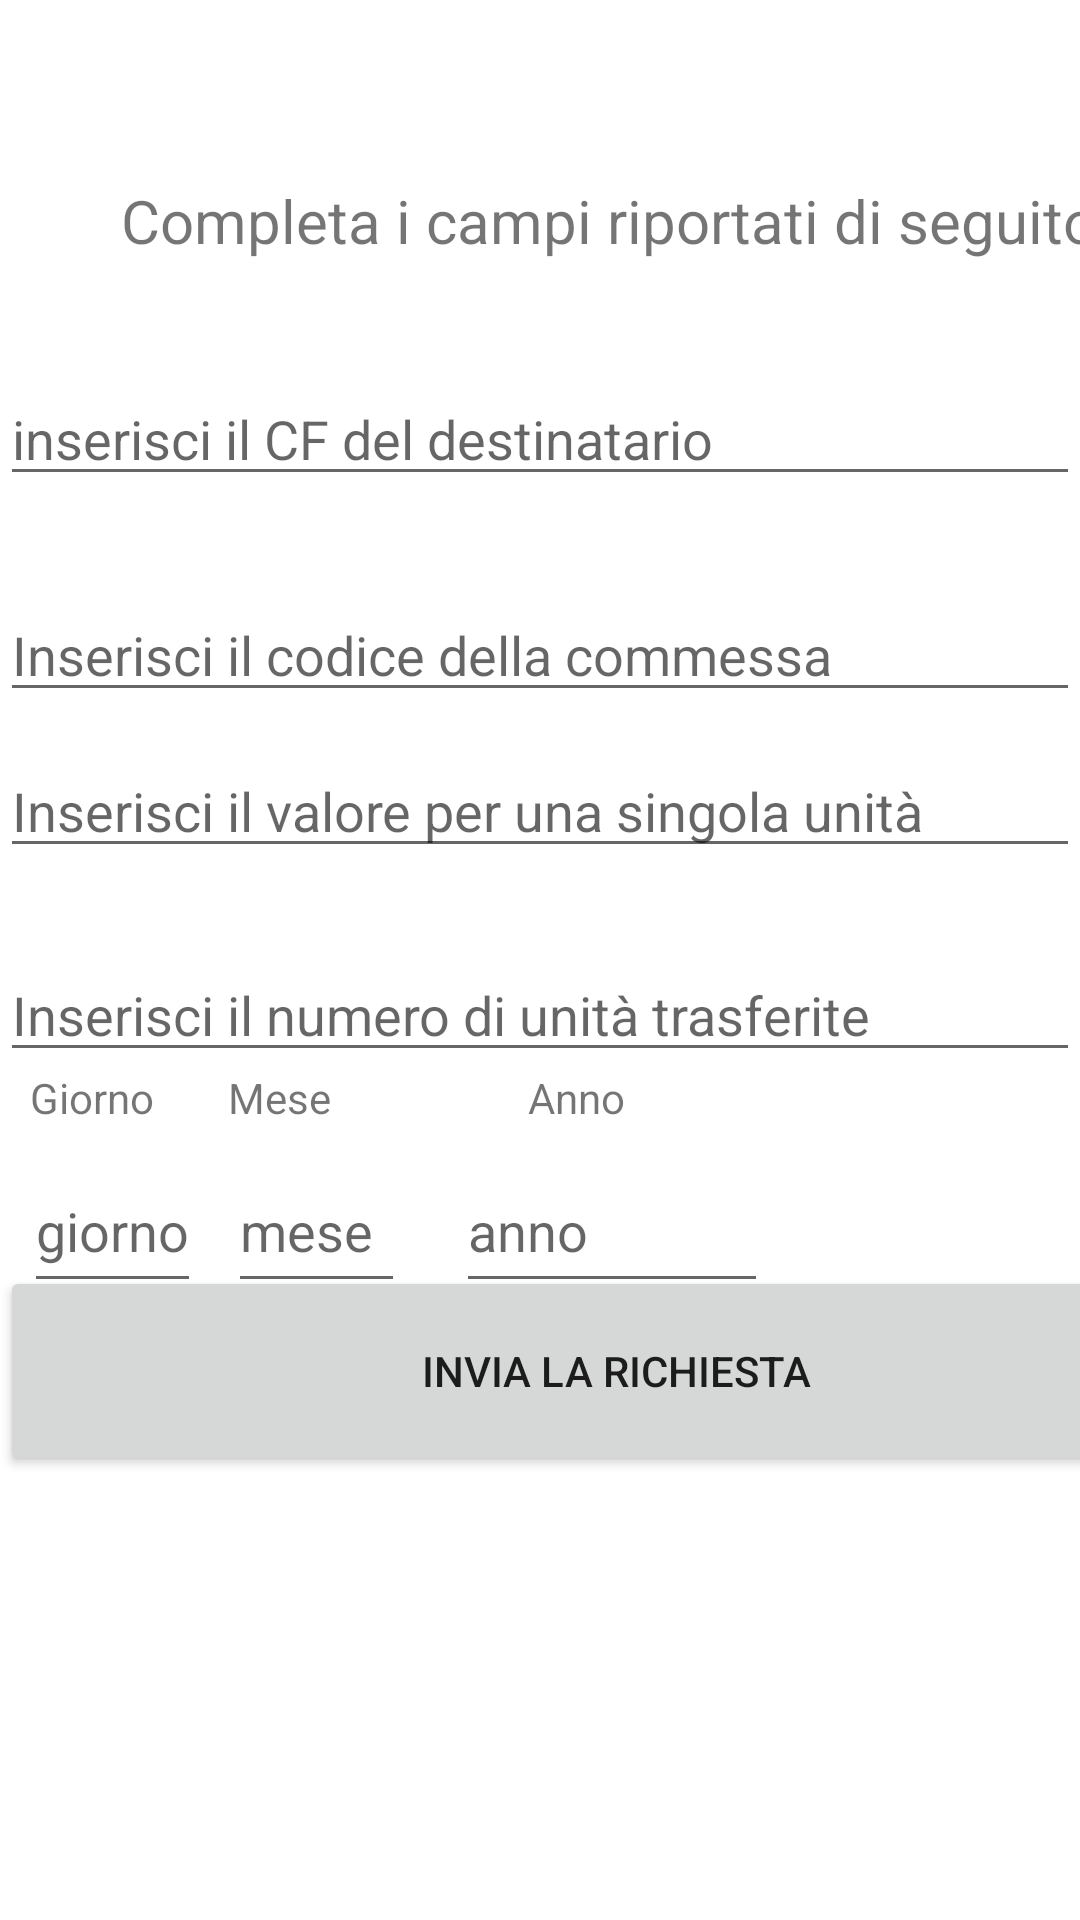

Android layout source for this screen:
<!-- AndroidManifest.xml: application theme Theme.EsamePM -->
<!-- res/layout/fragment_inserimento_trasferimento.xml -->
<androidx.constraintlayout.widget.ConstraintLayout xmlns:android="http://schemas.android.com/apk/res/android"
    xmlns:tools="http://schemas.android.com/tools"
    android:layout_width="match_parent"
    android:layout_height="match_parent"
    xmlns:app="http://schemas.android.com/apk/res-auto"
    tools:context="homeProf.RichiesteLavoro.Inserimento.InserimentoTrasferimentoFragment">

    <com.google.android.material.textfield.TextInputEditText
        android:id="@+id/inputQuantitaTrasferita"
        android:layout_width="match_parent"
        android:layout_height="wrap_content"
        android:layout_marginTop="316dp"
        android:hint="Inserisci il numero di unità trasferite"
        app:layout_constraintStart_toStartOf="parent"
        app:layout_constraintTop_toTopOf="parent" />

    <com.google.android.material.textfield.TextInputEditText
        android:id="@+id/inputValore"
        android:layout_width="match_parent"
        android:layout_height="wrap_content"
        android:layout_marginTop="248dp"
        android:hint="Inserisci il valore per una singola unità"
        app:layout_constraintStart_toStartOf="parent"
        app:layout_constraintTop_toTopOf="parent" />

    <com.google.android.material.textfield.TextInputEditText
        android:id="@+id/annoRichiesta"
        android:layout_width="104dp"
        android:layout_height="51dp"
        android:layout_marginStart="152dp"
        android:layout_marginTop="218dp"
        android:hint="anno"
        app:layout_constraintStart_toStartOf="parent"
        app:layout_constraintTop_toBottomOf="@+id/inputDipendente" />

    <com.google.android.material.textfield.TextInputEditText
        android:id="@+id/meseRichiesta"
        android:layout_width="59dp"
        android:layout_height="51dp"
        android:layout_marginStart="76dp"
        android:layout_marginTop="218dp"
        android:hint="mese"
        app:layout_constraintStart_toStartOf="parent"
        app:layout_constraintTop_toBottomOf="@+id/inputDipendente" />

    <com.google.android.material.textfield.TextInputEditText
        android:id="@+id/giornoRichiesta"
        android:layout_width="59dp"
        android:layout_height="51dp"
        android:layout_marginStart="8dp"
        android:layout_marginTop="218dp"
        android:hint="giorno"
        app:layout_constraintStart_toStartOf="parent"
        app:layout_constraintTop_toBottomOf="@+id/inputDipendente" />

    <com.google.android.material.textfield.TextInputEditText
        android:id="@+id/inputDipendente"
        android:layout_width="match_parent"
        android:layout_height="wrap_content"
        android:layout_marginTop="124dp"
        android:hint="inserisci il CF del destinatario"
        app:layout_constraintStart_toStartOf="parent"
        app:layout_constraintTop_toTopOf="parent" />

    <com.google.android.material.textfield.TextInputEditText
        android:id="@+id/InputCommessa"
        android:layout_width="match_parent"
        android:layout_height="wrap_content"
        android:layout_marginTop="196dp"
        android:hint="Inserisci il codice della commessa"
        app:layout_constraintStart_toStartOf="parent"
        app:layout_constraintTop_toTopOf="parent" />

    <TextView
        android:id="@+id/textViewStartRichiestaTrasf"
        android:layout_width="411dp"
        android:layout_height="64dp"
        android:layout_marginTop="60dp"
        android:text="Completa i campi riportati di seguito "
        android:textAlignment="center"
        android:textSize="20dp"
        app:layout_constraintEnd_toEndOf="parent"
        app:layout_constraintHorizontal_bias="0.0"
        app:layout_constraintStart_toStartOf="parent"
        app:layout_constraintTop_toTopOf="parent" />

    <TextView
        android:id="@+id/textViewGiornoRichiesta"
        android:layout_width="wrap_content"
        android:layout_height="wrap_content"
        android:layout_marginStart="10dp"
        android:layout_marginBottom="8dp"
        android:text="Giorno"
        app:layout_constraintBottom_toTopOf="@+id/giornoRichiesta"
        app:layout_constraintStart_toStartOf="parent" />

    <TextView
        android:id="@+id/textViewMeseRichiesta"
        android:layout_width="wrap_content"
        android:layout_height="wrap_content"
        android:layout_marginStart="76dp"
        android:layout_marginBottom="8dp"
        android:text="Mese"
        app:layout_constraintBottom_toTopOf="@+id/meseRichiesta"
        app:layout_constraintStart_toStartOf="parent" />

    <TextView
        android:id="@+id/textViewAnnoRichiesta"
        android:layout_width="wrap_content"
        android:layout_height="wrap_content"
        android:layout_marginStart="176dp"
        android:layout_marginBottom="8dp"
        android:text="Anno"
        app:layout_constraintBottom_toTopOf="@+id/annoRichiesta"
        app:layout_constraintStart_toStartOf="parent" />

    <Button
        android:id="@+id/buttonRichiestaTrasferimento"
        android:layout_width="411dp"
        android:layout_height="70dp"
        android:layout_marginBottom="148dp"
        android:text="Invia la richiesta"
        app:layout_constraintBottom_toBottomOf="parent"
        app:layout_constraintEnd_toEndOf="parent"
        app:layout_constraintHorizontal_bias="0.0"
        app:layout_constraintStart_toStartOf="parent" />

</androidx.constraintlayout.widget.ConstraintLayout>
<!-- resources referenced by this layout -->
<resources>
  <style name="Theme.EsamePM" parent="Theme.MaterialComponents.DayNight.NoActionBar">
          
          <item name="colorPrimary">@color/purple_500</item>
          <item name="colorPrimaryVariant">@color/purple_700</item>
          <item name="colorOnPrimary">@color/white</item>
          
          <item name="colorSecondary">@color/teal_200</item>
          <item name="colorSecondaryVariant">@color/teal_700</item>
          <item name="colorOnSecondary">@color/black</item>
          
          <item name="android:statusBarColor" tools:targetApi="l">?attr/colorPrimaryVariant</item>
          
      </style>
  <color name="purple_500">#FF6200EE</color>
  <color name="purple_700">#FF3700B3</color>
  <color name="white">#FFFFFFFF</color>
  <color name="teal_200">#FF03DAC5</color>
  <color name="teal_700">#FF018786</color>
  <color name="black">#FF000000</color>
</resources>
